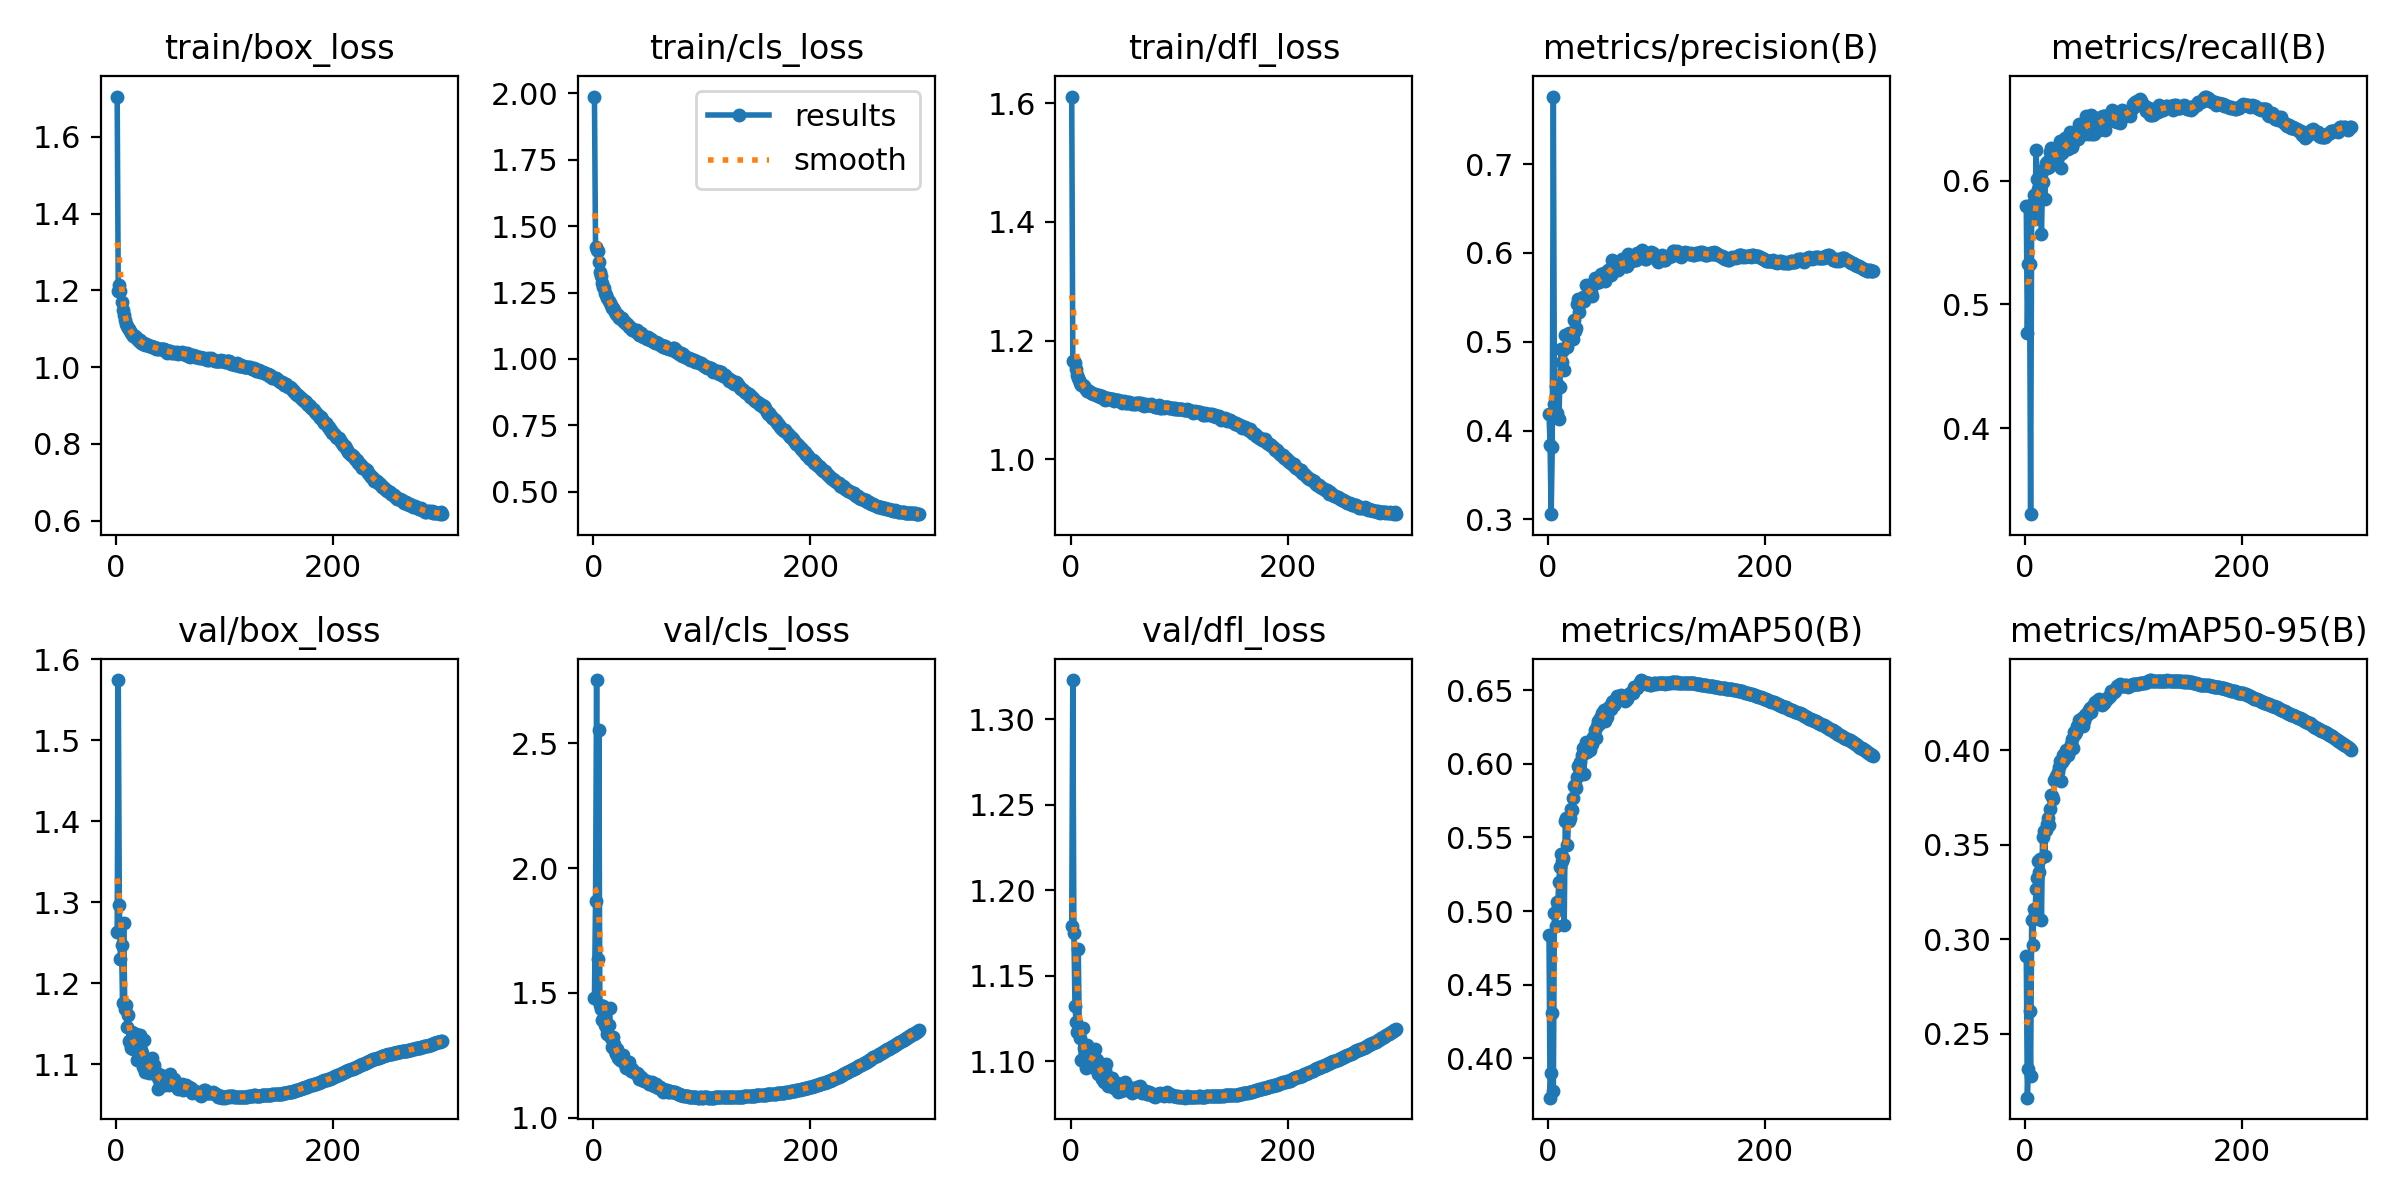

Source data for this figure (header and first rows):
epoch, time, train/box_loss, train/cls_loss, train/dfl_loss, metrics/precision(B), metrics/recall(B), metrics/mAP50(B), metrics/mAP50-95(B), val/box_loss, val/cls_loss, val/dfl_loss, lr/pg0, lr/pg1, lr/pg2
1, 83.5, 1.705, 1.988, 1.611, 0.419, 0.5793, 0.4836, 0.2913, 1.263, 1.48, 1.179, 0.003327, 0.003327, 0.003327
2, 163, 1.2, 1.421, 1.165, 0.3834, 0.4766, 0.3734, 0.2163, 1.575, 1.869, 1.323, 0.00666, 0.00666, 0.00666
3, 240.9, 1.214, 1.41, 1.165, 0.3058, 0.5325, 0.3904, 0.2316, 1.296, 2.752, 1.175, 0.009993, 0.009993, 0.009993
4, 318.3, 1.199, 1.408, 1.163, 0.3812, 0.5331, 0.4308, 0.2619, 1.23, 1.634, 1.133, 0.009998, 0.009998, 0.009998
5, 396, 1.169, 1.365, 1.152, 0.7761, 0.3304, 0.3778, 0.228, 1.247, 2.551, 1.123, 0.009996, 0.009996, 0.009996
6, 472.3, 1.149, 1.328, 1.142, 0.4302, 0.5812, 0.4986, 0.3102, 1.175, 1.45, 1.117, 0.009993, 0.009993, 0.009993
7, 548.4, 1.137, 1.311, 1.137, 0.4505, 0.5751, 0.4898, 0.2971, 1.275, 1.434, 1.166, 0.00999, 0.00999, 0.00999
8, 623.7, 1.123, 1.286, 1.134, 0.4192, 0.5889, 0.5064, 0.3162, 1.168, 1.391, 1.117, 0.009987, 0.009987, 0.009987
9, 699.8, 1.114, 1.272, 1.129, 0.451, 0.569, 0.5031, 0.3131, 1.173, 1.449, 1.113, 0.009983, 0.009983, 0.009983
10, 802.5, 1.107, 1.268, 1.125, 0.4125, 0.6252, 0.5196, 0.3268, 1.146, 1.422, 1.101, 0.009978, 0.009978, 0.009978
11, 915.3, 1.101, 1.248, 1.125, 0.4492, 0.6013, 0.53, 0.3325, 1.161, 1.37, 1.119, 0.009973, 0.009973, 0.009973
12, 1030, 1.099, 1.241, 1.124, 0.4923, 0.5937, 0.5386, 0.3418, 1.129, 1.364, 1.108, 0.009967, 0.009967, 0.009967
13, 1143, 1.094, 1.231, 1.12, 0.4775, 0.5895, 0.5338, 0.3356, 1.126, 1.337, 1.099, 0.009961, 0.009961, 0.009961
14, 1254, 1.089, 1.218, 1.119, 0.4908, 0.5946, 0.5358, 0.3424, 1.12, 1.372, 1.096, 0.009954, 0.009954, 0.009954
15, 1363, 1.086, 1.211, 1.115, 0.4678, 0.557, 0.4907, 0.3101, 1.139, 1.441, 1.11, 0.009947, 0.009947, 0.009947
16, 1475, 1.082, 1.203, 1.115, 0.5081, 0.5993, 0.5612, 0.3545, 1.119, 1.32, 1.099, 0.009939, 0.009939, 0.009939
17, 1590, 1.082, 1.192, 1.115, 0.5073, 0.6092, 0.563, 0.3573, 1.127, 1.282, 1.103, 0.009931, 0.009931, 0.009931
18, 1699, 1.076, 1.19, 1.113, 0.4936, 0.5851, 0.545, 0.344, 1.137, 1.323, 1.106, 0.009922, 0.009922, 0.009922
19, 1807, 1.075, 1.185, 1.112, 0.5094, 0.6147, 0.5609, 0.3579, 1.106, 1.297, 1.099, 0.009912, 0.009912, 0.009912
20, 1921, 1.072, 1.176, 1.111, 0.5036, 0.6106, 0.5631, 0.3612, 1.114, 1.27, 1.097, 0.009902, 0.009902, 0.009902
21, 2034, 1.068, 1.168, 1.11, 0.5026, 0.616, 0.5693, 0.3645, 1.128, 1.256, 1.105, 0.009892, 0.009892, 0.009892
22, 2145, 1.071, 1.166, 1.11, 0.5089, 0.6109, 0.5689, 0.3605, 1.136, 1.275, 1.107, 0.009881, 0.009881, 0.009881
23, 2260, 1.064, 1.166, 1.108, 0.5033, 0.6235, 0.5768, 0.369, 1.118, 1.239, 1.101, 0.009869, 0.009869, 0.009869
24, 2376, 1.064, 1.154, 1.108, 0.5245, 0.6262, 0.585, 0.3765, 1.114, 1.249, 1.101, 0.009857, 0.009857, 0.009857
25, 2492, 1.06, 1.155, 1.107, 0.5126, 0.6231, 0.5857, 0.3758, 1.096, 1.23, 1.093, 0.009844, 0.009844, 0.009844
26, 2607, 1.064, 1.155, 1.109, 0.5153, 0.6249, 0.5833, 0.3746, 1.13, 1.237, 1.099, 0.009831, 0.009831, 0.009831
27, 2723, 1.057, 1.144, 1.105, 0.5421, 0.6166, 0.5913, 0.3842, 1.09, 1.252, 1.094, 0.009818, 0.009818, 0.009818
28, 2839, 1.061, 1.141, 1.106, 0.5485, 0.6213, 0.5986, 0.3866, 1.107, 1.219, 1.095, 0.009803, 0.009803, 0.009803
29, 2957, 1.057, 1.135, 1.107, 0.5338, 0.6173, 0.5969, 0.3848, 1.093, 1.227, 1.09, 0.009789, 0.009789, 0.009789
30, 3068, 1.056, 1.135, 1.105, 0.5439, 0.6216, 0.6009, 0.3887, 1.09, 1.2, 1.092, 0.009773, 0.009773, 0.009773
31, 3175, 1.055, 1.132, 1.102, 0.5464, 0.6212, 0.6056, 0.391, 1.09, 1.225, 1.088, 0.009758, 0.009758, 0.009758
32, 3286, 1.055, 1.128, 1.101, 0.5508, 0.6323, 0.6109, 0.3945, 1.1, 1.199, 1.095, 0.009741, 0.009741, 0.009741
33, 3390, 1.053, 1.122, 1.103, 0.5456, 0.6108, 0.5928, 0.3837, 1.107, 1.223, 1.099, 0.009725, 0.009725, 0.009725
34, 3499, 1.053, 1.119, 1.104, 0.5491, 0.6226, 0.6077, 0.3941, 1.089, 1.196, 1.086, 0.009707, 0.009707, 0.009707
35, 3605, 1.053, 1.115, 1.102, 0.5639, 0.6253, 0.6145, 0.3975, 1.099, 1.189, 1.089, 0.00969, 0.00969, 0.00969
36, 3715, 1.051, 1.108, 1.102, 0.5532, 0.6273, 0.6078, 0.3956, 1.088, 1.198, 1.09, 0.009671, 0.009671, 0.009671
37, 3829, 1.048, 1.107, 1.101, 0.5539, 0.6344, 0.6101, 0.3979, 1.091, 1.184, 1.09, 0.009652, 0.009652, 0.009652
38, 3938, 1.051, 1.107, 1.101, 0.5563, 0.6307, 0.612, 0.4003, 1.085, 1.178, 1.09, 0.009633, 0.009633, 0.009633
39, 4049, 1.047, 1.103, 1.102, 0.5575, 0.6257, 0.6092, 0.3976, 1.07, 1.181, 1.086, 0.009613, 0.009613, 0.009613
40, 4158, 1.046, 1.109, 1.099, 0.5565, 0.6293, 0.6139, 0.4007, 1.08, 1.179, 1.085, 0.009593, 0.009593, 0.009593
41, 4271, 1.046, 1.1, 1.1, 0.5513, 0.6398, 0.6132, 0.4003, 1.086, 1.175, 1.087, 0.009572, 0.009572, 0.009572
42, 4385, 1.046, 1.09, 1.099, 0.566, 0.6307, 0.618, 0.4033, 1.081, 1.158, 1.085, 0.009551, 0.009551, 0.009551
43, 4499, 1.047, 1.097, 1.1, 0.5722, 0.6274, 0.6229, 0.4063, 1.082, 1.165, 1.087, 0.009529, 0.009529, 0.009529
44, 4612, 1.046, 1.098, 1.099, 0.5661, 0.6302, 0.6178, 0.4014, 1.077, 1.163, 1.082, 0.009507, 0.009507, 0.009507
45, 4726, 1.043, 1.09, 1.099, 0.5703, 0.6326, 0.6254, 0.4097, 1.074, 1.153, 1.084, 0.009484, 0.009484, 0.009484
46, 4843, 1.045, 1.083, 1.098, 0.5688, 0.6362, 0.6292, 0.4085, 1.08, 1.155, 1.083, 0.00946, 0.00946, 0.00946
47, 4954, 1.037, 1.087, 1.095, 0.5676, 0.6343, 0.6268, 0.4096, 1.084, 1.15, 1.087, 0.009437, 0.009437, 0.009437
48, 5065, 1.038, 1.081, 1.097, 0.5689, 0.6405, 0.6311, 0.4129, 1.077, 1.147, 1.083, 0.009412, 0.009412, 0.009412
49, 5179, 1.042, 1.075, 1.098, 0.5764, 0.6341, 0.6314, 0.4128, 1.075, 1.148, 1.085, 0.009388, 0.009388, 0.009388
50, 5293, 1.042, 1.082, 1.097, 0.5733, 0.6462, 0.6346, 0.4161, 1.088, 1.143, 1.088, 0.009363, 0.009363, 0.009363
51, 5404, 1.038, 1.075, 1.095, 0.5698, 0.6426, 0.6343, 0.4159, 1.078, 1.138, 1.085, 0.009337, 0.009337, 0.009337
52, 5517, 1.037, 1.071, 1.095, 0.5779, 0.6383, 0.6364, 0.4174, 1.075, 1.138, 1.083, 0.009311, 0.009311, 0.009311
53, 5632, 1.039, 1.076, 1.097, 0.5684, 0.6442, 0.6293, 0.4128, 1.082, 1.141, 1.084, 0.009284, 0.009284, 0.009284
54, 5744, 1.037, 1.068, 1.096, 0.5757, 0.6397, 0.6317, 0.4153, 1.077, 1.142, 1.085, 0.009257, 0.009257, 0.009257
55, 5857, 1.037, 1.068, 1.095, 0.5806, 0.6376, 0.6379, 0.4188, 1.073, 1.135, 1.083, 0.009229, 0.009229, 0.009229
56, 5955, 1.04, 1.064, 1.094, 0.5757, 0.6522, 0.6388, 0.4192, 1.072, 1.128, 1.084, 0.009201, 0.009201, 0.009201
57, 6058, 1.034, 1.061, 1.094, 0.5794, 0.6444, 0.6385, 0.4189, 1.069, 1.13, 1.082, 0.009173, 0.009173, 0.009173
58, 6185, 1.036, 1.065, 1.094, 0.5756, 0.6482, 0.6373, 0.4205, 1.072, 1.135, 1.082, 0.009144, 0.009144, 0.009144
59, 6300, 1.036, 1.06, 1.095, 0.5923, 0.6382, 0.6419, 0.4215, 1.074, 1.129, 1.084, 0.009115, 0.009115, 0.009115
60, 6414, 1.037, 1.059, 1.093, 0.587, 0.6494, 0.6423, 0.4223, 1.075, 1.12, 1.083, 0.009085, 0.009085, 0.009085
... 240 more rows
